Run: headless pygame with SDL's dummy video driver; simulated clock (each Clock.tick advances the game by its frame time, no real sleeping); random seed 0; keys injected as events and as key.get_pressed() state; mouse plan: one left click at the window centre at the start of phase 2, then a move to the lower-right quarter at the start of phase 3; restart key R tapped at the start of phases 3 and 4.
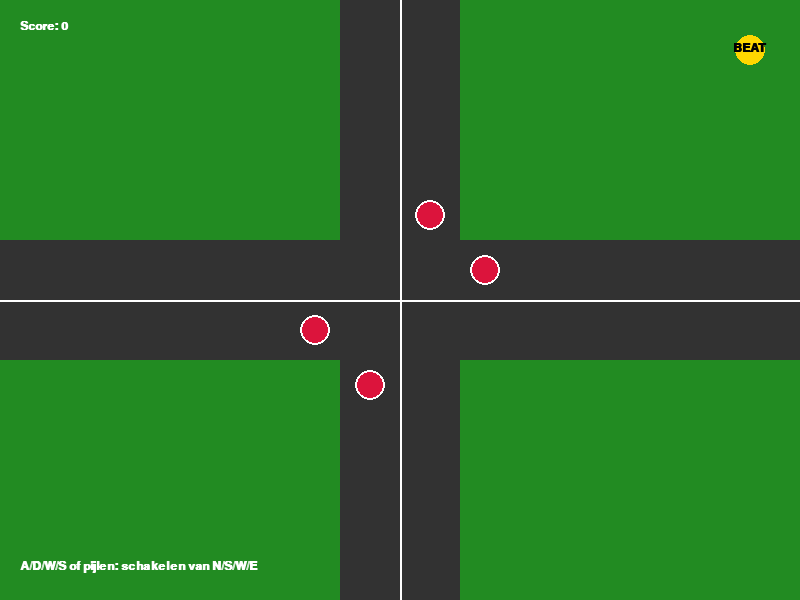
Frame 1 of 4 · flips 1–60 · no input
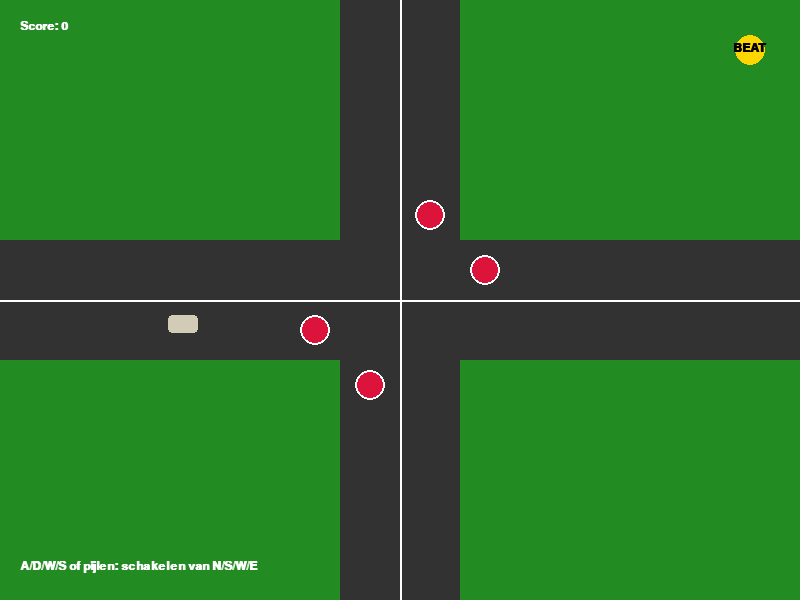
Frame 2 of 4 · flips 61–180 · clicked the window centre · tapped SPACE, RETURN · held RIGHT (→), D
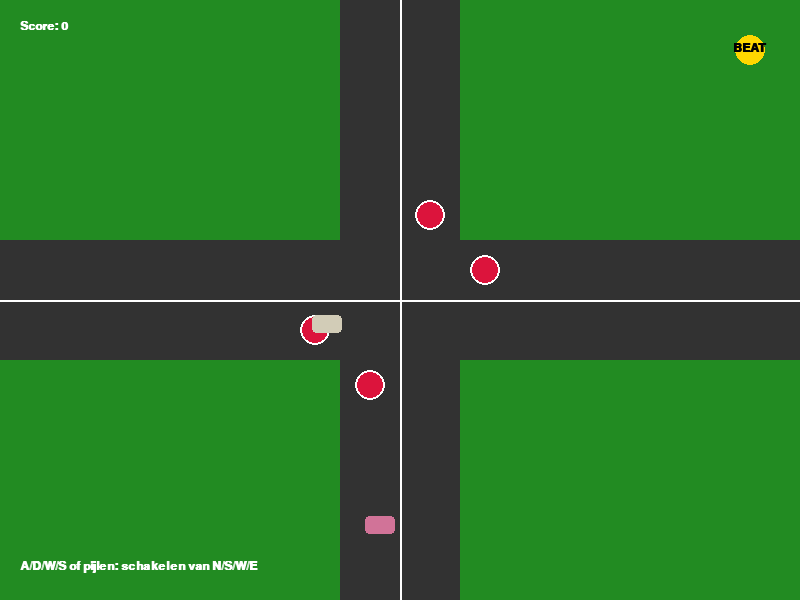
Frame 3 of 4 · flips 181–300 · moved the mouse to the lower-right quarter · tapped R · held DOWN (↓), S
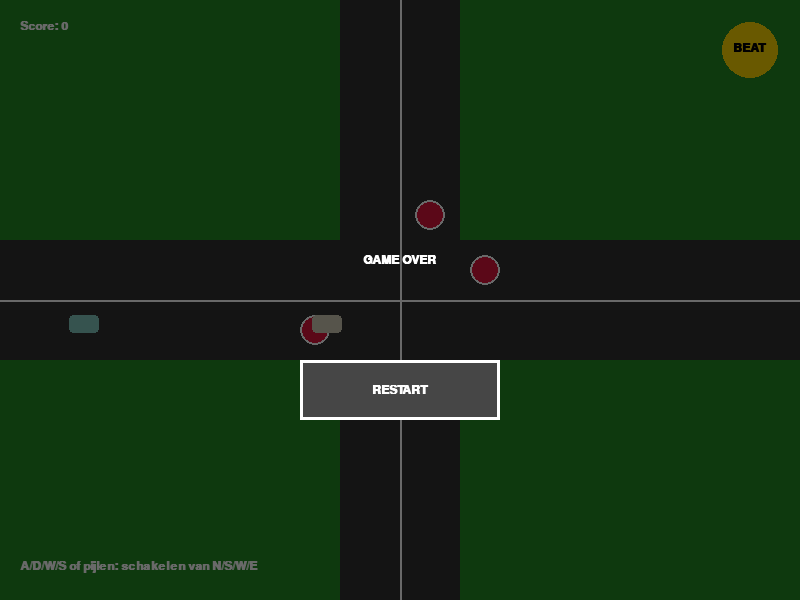
Frame 4 of 4 · flips 301–420 · tapped R · held LEFT (←), A, UP (↑), W

The pygame program that drew these frames:

import pygame
import sys
import random

# --- CONFIGURATIE & CONSTANTEN ---
SCREEN_WIDTH = 800
SCREEN_HEIGHT = 600
FPS = 60

# Kleuren
COLOR_BG = (34, 139, 34)
COLOR_ROAD = (50, 50, 50)
COLOR_WHITE = (255, 255, 255)
COLOR_RED = (220, 20, 60)
COLOR_GREEN = (50, 205, 50)
COLOR_CAR = (30, 144, 255)
COLOR_BEAT = (255, 215, 0)

ROAD_WIDTH = 120
CENTER_X = SCREEN_WIDTH // 2
CENTER_Y = SCREEN_HEIGHT // 2


class BeatManager:
    def __init__(self, bpm=100):
        self.bpm = bpm
        self.interval = (60 / self.bpm) * 1000
        self.last_beat_time = pygame.time.get_ticks()
        self.is_beat_frame = False

    def update(self):
        current_time = pygame.time.get_ticks()
        self.is_beat_frame = False
        if current_time - self.last_beat_time >= self.interval:
            self.last_beat_time = current_time
            self.is_beat_frame = True

    def get_pulse_factor(self):
        current_time = pygame.time.get_ticks()
        elapsed = (current_time - self.last_beat_time) % self.interval
        return max(0.0, 1.0 - (elapsed / (self.interval * 0.5)))


class TrafficLight:
    def __init__(self, x, y, direction):
        self.x = x
        self.y = y
        self.direction = direction
        self.is_green = False
        self.rect = pygame.Rect(x - 15, y - 15, 30, 30)

    def toggle(self):
        self.is_green = not self.is_green

    def draw(self, surface):
        color = COLOR_GREEN if self.is_green else COLOR_RED
        pygame.draw.circle(surface, color, (self.x, self.y), 15)
        pygame.draw.circle(surface, COLOR_WHITE, (self.x, self.y), 15, 2)


class Vehicle:
    def __init__(self, direction):
        self.direction = direction
        self.speed = 3
        self.width = 30
        self.height = 18
        self.color = (random.randint(80, 220), random.randint(80, 220), random.randint(80, 220))

        if direction == 'W':
            self.x = -self.width
            self.y = CENTER_Y + 15
            self.stop_x = CENTER_X - (ROAD_WIDTH // 2) - 20
        elif direction == 'E':
            self.x = SCREEN_WIDTH + self.width
            self.y = CENTER_Y - 35
            self.stop_x = CENTER_X + (ROAD_WIDTH // 2) + 20
        elif direction == 'N':
            self.x = CENTER_X + 15
            self.y = -self.height
            self.stop_y = CENTER_Y - (ROAD_WIDTH // 2) - 20
        elif direction == 'S':
            self.x = CENTER_X - 35
            self.y = SCREEN_HEIGHT + self.height
            self.stop_y = CENTER_Y + (ROAD_WIDTH // 2) + 20

    def get_rect(self):
        return pygame.Rect(self.x, self.y, self.width, self.height)

    def update(self, light_is_green):
        should_stop = False

        if self.direction in ('W', 'E'):
            if not light_is_green:
                if self.direction == 'W' and 0 < (self.stop_x - self.x) <= 10:
                    should_stop = True
                elif self.direction == 'E' and 0 < (self.x - self.stop_x) <= 10:
                    should_stop = True

            if not should_stop:
                if self.direction == 'W':
                    self.x += self.speed
                elif self.direction == 'E':
                    self.x -= self.speed

        else:
            if not light_is_green:
                if self.direction == 'N' and 0 < (self.stop_y - self.y) <= 10:
                    should_stop = True
                elif self.direction == 'S' and 0 < (self.y - self.stop_y) <= 10:
                    should_stop = True

            if not should_stop:
                if self.direction == 'N':
                    self.y += self.speed
                elif self.direction == 'S':
                    self.y -= self.speed

    def draw(self, surface):
        rect = self.get_rect()
        pygame.draw.rect(surface, self.color, rect, border_radius=4)


class Game:
    def __init__(self):
        pygame.init()
        self.screen = pygame.display.set_mode((SCREEN_WIDTH, SCREEN_HEIGHT))
        pygame.display.set_caption("Traffic Beat: Gridlock Hero - Prototype")
        self.clock = pygame.time.Clock()
        self.font = pygame.font.SysFont("Arial", 18, bold=True)

        self.beat_manager = BeatManager(bpm=100)
        self.score = 0

        self.lights = {
            'N': TrafficLight(CENTER_X + 30, CENTER_Y - (ROAD_WIDTH // 2) - 25, 'N'),
            'S': TrafficLight(CENTER_X - 30, CENTER_Y + (ROAD_WIDTH // 2) + 25, 'S'),
            'W': TrafficLight(CENTER_X - (ROAD_WIDTH // 2) - 25, CENTER_Y + 30, 'W'),
            'E': TrafficLight(CENTER_X + (ROAD_WIDTH // 2) + 25, CENTER_Y - 30, 'E'),
        }

        self.vehicles = []
        self.game_over = False
        self.restart_button = pygame.Rect(300, 360, 200, 60)

    def handle_events(self):
        for event in pygame.event.get():
            if event.type == pygame.QUIT:
                return False

            if event.type == pygame.KEYDOWN:
                if self.game_over:
                    if event.key == pygame.K_r:
                        self.reset_game()
                    continue

                if event.key in (pygame.K_LEFT, pygame.K_a):
                    self.toggle_light_with_score('W')
                elif event.key in (pygame.K_RIGHT, pygame.K_d):
                    self.toggle_light_with_score('E')
                elif event.key in (pygame.K_UP, pygame.K_w):
                    self.toggle_light_with_score('N')
                elif event.key in (pygame.K_DOWN, pygame.K_s):
                    self.toggle_light_with_score('S')

            if event.type == pygame.MOUSEBUTTONDOWN:
                pos = pygame.mouse.get_pos()
                if self.game_over and self.restart_button.collidepoint(pos):
                    self.reset_game()
                    continue

                for key, light in self.lights.items():
                    if light.rect.collidepoint(pos):
                        self.toggle_light_with_score(key)

        return True

    def reset_game(self):
        self.score = 0
        self.vehicles = []
        self.game_over = False
        self.beat_manager = BeatManager(bpm=100)
        self.lights = {
            'N': TrafficLight(CENTER_X + 30, CENTER_Y - (ROAD_WIDTH // 2) - 25, 'N'),
            'S': TrafficLight(CENTER_X - 30, CENTER_Y + (ROAD_WIDTH // 2) + 25, 'S'),
            'W': TrafficLight(CENTER_X - (ROAD_WIDTH // 2) - 25, CENTER_Y + 30, 'W'),
            'E': TrafficLight(CENTER_X + (ROAD_WIDTH // 2) + 25, CENTER_Y - 30, 'E'),
        }

    def toggle_light_with_score(self, direction):
        self.lights[direction].toggle()
        pulse = self.beat_manager.get_pulse_factor()
        if pulse > 0.6:
            self.score += 50
        else:
            self.score = max(0, self.score - 10)

    def check_collisions(self):
        collided = set()
        for i in range(len(self.vehicles)):
            for j in range(i + 1, len(self.vehicles)):
                if self.vehicles[i].get_rect().colliderect(self.vehicles[j].get_rect()):
                    collided.add(i)
                    collided.add(j)

        if collided:
            self.game_over = True
            self.score = max(0, self.score - 30)
            self.vehicles = [vehicle for index, vehicle in enumerate(self.vehicles) if index not in collided]

    def update(self):
        self.beat_manager.update()

        if self.beat_manager.is_beat_frame:
            if random.random() < 0.45:
                direction = random.choice(['N', 'S', 'W', 'E'])
                self.vehicles.append(Vehicle(direction))

        for v in self.vehicles[:]:
            light_is_green = self.lights[v.direction].is_green
            v.update(light_is_green)

            if v.x < -150 or v.x > SCREEN_WIDTH + 150 or v.y < -150 or v.y > SCREEN_HEIGHT + 150:
                self.vehicles.remove(v)
                self.score += 20

        self.check_collisions()

    def draw(self):
        self.screen.fill(COLOR_BG)

        pygame.draw.rect(self.screen, COLOR_ROAD, (0, CENTER_Y - (ROAD_WIDTH // 2), SCREEN_WIDTH, ROAD_WIDTH))
        pygame.draw.rect(self.screen, COLOR_ROAD, (CENTER_X - (ROAD_WIDTH // 2), 0, ROAD_WIDTH, SCREEN_HEIGHT))

        pygame.draw.line(self.screen, COLOR_WHITE, (0, CENTER_Y), (SCREEN_WIDTH, CENTER_Y), 2)
        pygame.draw.line(self.screen, COLOR_WHITE, (CENTER_X, 0), (CENTER_X, SCREEN_HEIGHT), 2)

        for light in self.lights.values():
            light.draw(self.screen)

        for v in self.vehicles:
            v.draw(self.screen)

        pulse = self.beat_manager.get_pulse_factor()
        radius = int(15 + (pulse * 15))
        pygame.draw.circle(self.screen, COLOR_BEAT, (750, 50), radius)
        beat_text = self.font.render("BEAT", True, (0, 0, 0))
        self.screen.blit(beat_text, (733, 42))

        score_surface = self.font.render(f"Score: {self.score}", True, COLOR_WHITE)
        instructions = self.font.render("A/D/W/S of pijlen: schakelen van N/S/W/E", True, COLOR_WHITE)
        self.screen.blit(score_surface, (20, 20))
        self.screen.blit(instructions, (20, 560))

        if self.game_over:
            overlay = pygame.Surface((SCREEN_WIDTH, SCREEN_HEIGHT), pygame.SRCALPHA)
            overlay.fill((0, 0, 0, 150))
            self.screen.blit(overlay, (0, 0))

            game_over_text = self.font.render("GAME OVER", True, (255, 255, 255))
            game_over_rect = game_over_text.get_rect(center=(SCREEN_WIDTH // 2, SCREEN_HEIGHT // 2 - 40))
            self.screen.blit(game_over_text, game_over_rect)

            pygame.draw.rect(self.screen, (70, 70, 70), self.restart_button)
            pygame.draw.rect(self.screen, COLOR_WHITE, self.restart_button, 3)
            restart_text = self.font.render("RESTART", True, COLOR_WHITE)
            restart_rect = restart_text.get_rect(center=self.restart_button.center)
            self.screen.blit(restart_text, restart_rect)

        pygame.display.flip()

    def run(self):
        running = True
        while running:
            running = self.handle_events()
            if not self.game_over:
                self.update()
            self.draw()
            self.clock.tick(FPS)

        pygame.quit()
        sys.exit()


if __name__ == "__main__":
    game = Game()
    game.run()
